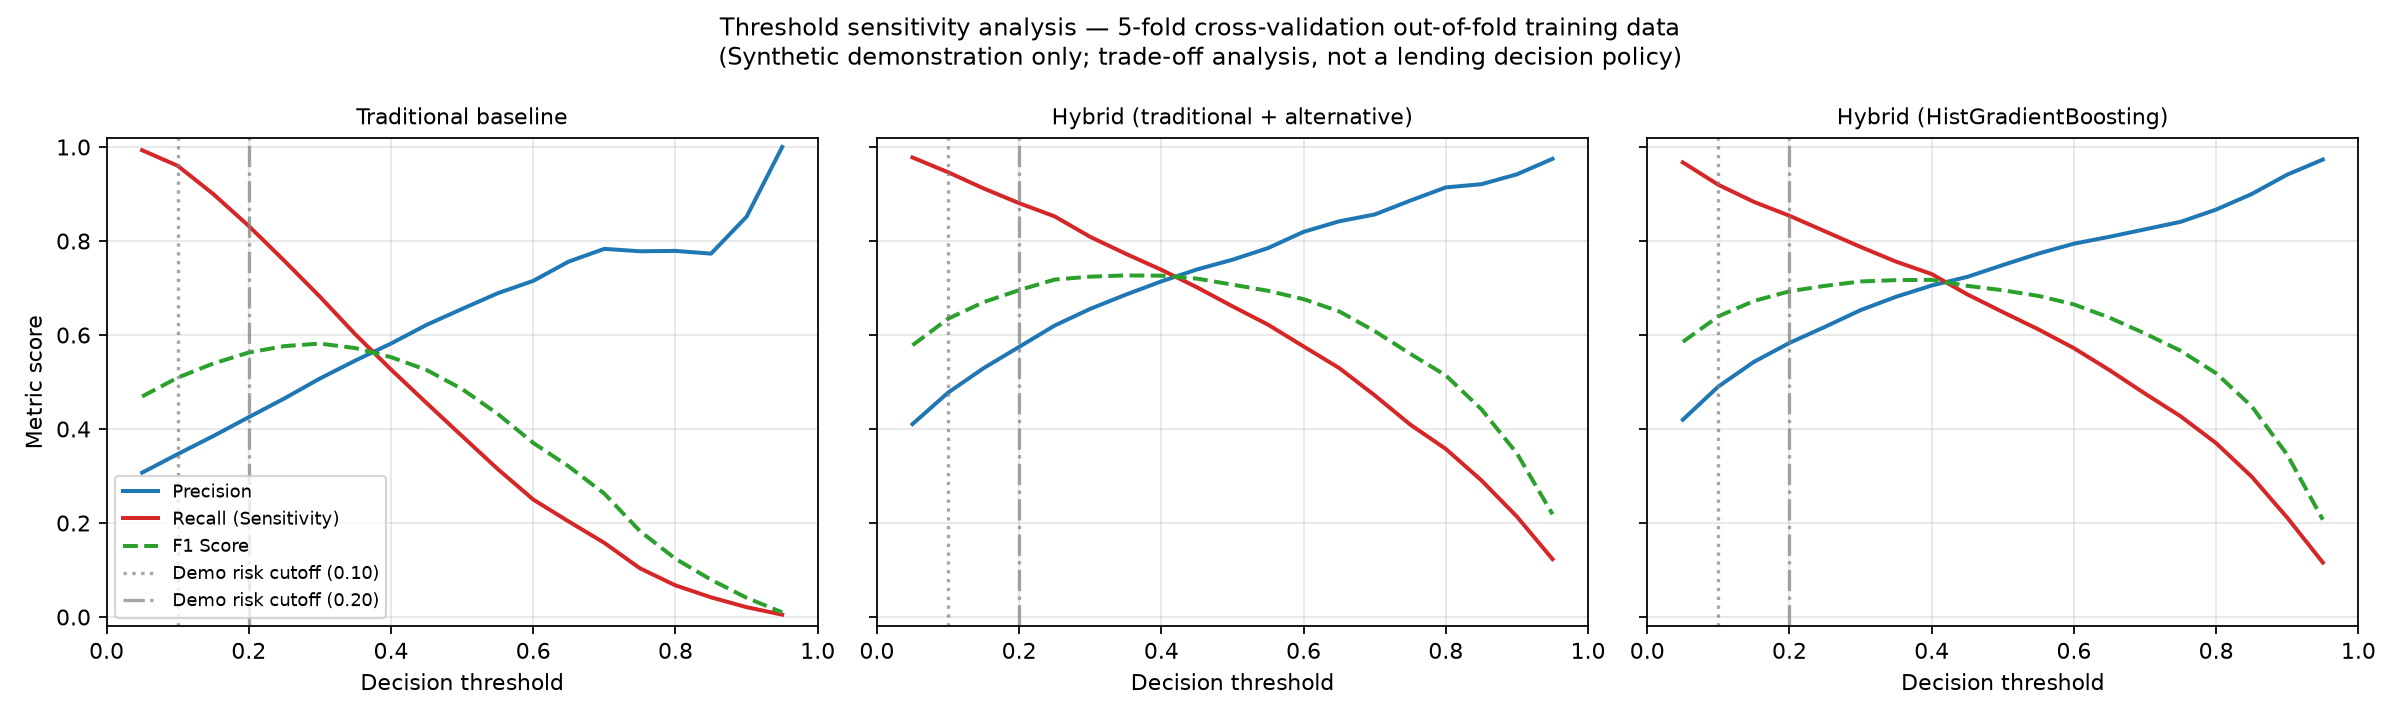

Source data for this figure (header and first rows):
model, threshold, precision, recall, specificity, f1_score, balanced_accuracy, false_positive_rate, false_negative_rate, true_positives, true_negatives, false_positives, false_negatives, data_partition, method
Traditional baseline, 0.05, 0.3072, 0.9932, 0.1497, 0.4692, 0.5714, 0.8503, 0.006815, 2186, 868, 4931, 15, training_out_of_fold, 5-fold stratified cross-validation
Traditional baseline, 0.1, 0.3466, 0.96, 0.313, 0.5093, 0.6365, 0.687, 0.03998, 2113, 1815, 3984, 88, training_out_of_fold, 5-fold stratified cross-validation
Traditional baseline, 0.15, 0.385, 0.9, 0.4542, 0.5393, 0.6771, 0.5458, 0.09995, 1981, 2634, 3165, 220, training_out_of_fold, 5-fold stratified cross-validation
Traditional baseline, 0.2, 0.4252, 0.8319, 0.5732, 0.5628, 0.7025, 0.4268, 0.1681, 1831, 3324, 2475, 370, training_out_of_fold, 5-fold stratified cross-validation
Traditional baseline, 0.25, 0.465, 0.7578, 0.6691, 0.5764, 0.7135, 0.3309, 0.2422, 1668, 3880, 1919, 533, training_out_of_fold, 5-fold stratified cross-validation
Traditional baseline, 0.3, 0.5074, 0.6815, 0.7489, 0.5817, 0.7152, 0.2511, 0.3185, 1500, 4343, 1456, 701, training_out_of_fold, 5-fold stratified cross-validation
Traditional baseline, 0.35, 0.5458, 0.6011, 0.8101, 0.5721, 0.7056, 0.1899, 0.3989, 1323, 4698, 1101, 878, training_out_of_fold, 5-fold stratified cross-validation
Traditional baseline, 0.4, 0.5818, 0.5266, 0.8564, 0.5528, 0.6915, 0.1436, 0.4734, 1159, 4966, 833, 1042, training_out_of_fold, 5-fold stratified cross-validation
Traditional baseline, 0.45, 0.6216, 0.4552, 0.8948, 0.5256, 0.675, 0.1052, 0.5448, 1002, 5189, 610, 1199, training_out_of_fold, 5-fold stratified cross-validation
Traditional baseline, 0.5, 0.6556, 0.3848, 0.9233, 0.485, 0.654, 0.07674, 0.6152, 847, 5354, 445, 1354, training_out_of_fold, 5-fold stratified cross-validation
Traditional baseline, 0.55, 0.6889, 0.3149, 0.946, 0.4322, 0.6304, 0.05397, 0.6851, 693, 5486, 313, 1508, training_out_of_fold, 5-fold stratified cross-validation
Traditional baseline, 0.6, 0.7152, 0.2499, 0.9622, 0.3704, 0.6061, 0.03777, 0.7501, 550, 5580, 219, 1651, training_out_of_fold, 5-fold stratified cross-validation
Traditional baseline, 0.65, 0.7563, 0.2031, 0.9752, 0.3202, 0.5891, 0.02483, 0.7969, 447, 5655, 144, 1754, training_out_of_fold, 5-fold stratified cross-validation
Traditional baseline, 0.7, 0.7833, 0.1577, 0.9834, 0.2625, 0.5706, 0.01655, 0.8423, 347, 5703, 96, 1854, training_out_of_fold, 5-fold stratified cross-validation
Traditional baseline, 0.75, 0.7782, 0.1036, 0.9888, 0.1828, 0.5462, 0.01121, 0.8964, 228, 5734, 65, 1973, training_out_of_fold, 5-fold stratified cross-validation
Traditional baseline, 0.8, 0.7789, 0.06724, 0.9928, 0.1238, 0.53, 0.007243, 0.9328, 148, 5757, 42, 2053, training_out_of_fold, 5-fold stratified cross-validation
Traditional baseline, 0.85, 0.7731, 0.0418, 0.9953, 0.07931, 0.5186, 0.004656, 0.9582, 92, 5772, 27, 2109, training_out_of_fold, 5-fold stratified cross-validation
Traditional baseline, 0.9, 0.8519, 0.0209, 0.9986, 0.0408, 0.5098, 0.00138, 0.9791, 46, 5791, 8, 2155, training_out_of_fold, 5-fold stratified cross-validation
Traditional baseline, 0.95, 1.0, 0.004998, 1.0, 0.009946, 0.5025, 0.0, 0.995, 11, 5799, 0, 2190, training_out_of_fold, 5-fold stratified cross-validation
Hybrid (traditional + alternative), 0.05, 0.4104, 0.9777, 0.4668, 0.5781, 0.7223, 0.5332, 0.02226, 2152, 2707, 3092, 49, training_out_of_fold, 5-fold stratified cross-validation
Hybrid (traditional + alternative), 0.1, 0.4773, 0.9464, 0.6067, 0.6346, 0.7765, 0.3933, 0.05361, 2083, 3518, 2281, 118, training_out_of_fold, 5-fold stratified cross-validation
Hybrid (traditional + alternative), 0.15, 0.5294, 0.9119, 0.6924, 0.6699, 0.8021, 0.3076, 0.08814, 2007, 4015, 1784, 194, training_out_of_fold, 5-fold stratified cross-validation
Hybrid (traditional + alternative), 0.2, 0.5747, 0.8805, 0.7527, 0.6955, 0.8166, 0.2473, 0.1195, 1938, 4365, 1434, 263, training_out_of_fold, 5-fold stratified cross-validation
Hybrid (traditional + alternative), 0.25, 0.6202, 0.8523, 0.8019, 0.7179, 0.8271, 0.1981, 0.1477, 1876, 4650, 1149, 325, training_out_of_fold, 5-fold stratified cross-validation
Hybrid (traditional + alternative), 0.3, 0.6556, 0.8087, 0.8388, 0.7242, 0.8237, 0.1612, 0.1913, 1780, 4864, 935, 421, training_out_of_fold, 5-fold stratified cross-validation
Hybrid (traditional + alternative), 0.35, 0.6859, 0.7728, 0.8657, 0.7268, 0.8192, 0.1343, 0.2272, 1701, 5020, 779, 500, training_out_of_fold, 5-fold stratified cross-validation
Hybrid (traditional + alternative), 0.4, 0.7141, 0.7388, 0.8877, 0.7262, 0.8132, 0.1123, 0.2612, 1626, 5148, 651, 575, training_out_of_fold, 5-fold stratified cross-validation
Hybrid (traditional + alternative), 0.45, 0.7395, 0.7015, 0.9062, 0.72, 0.8038, 0.09381, 0.2985, 1544, 5255, 544, 657, training_out_of_fold, 5-fold stratified cross-validation
Hybrid (traditional + alternative), 0.5, 0.7602, 0.6611, 0.9208, 0.7072, 0.791, 0.07915, 0.3389, 1455, 5340, 459, 746, training_out_of_fold, 5-fold stratified cross-validation
Hybrid (traditional + alternative), 0.55, 0.785, 0.622, 0.9353, 0.694, 0.7787, 0.06467, 0.378, 1369, 5424, 375, 832, training_out_of_fold, 5-fold stratified cross-validation
Hybrid (traditional + alternative), 0.6, 0.8195, 0.5756, 0.9519, 0.6763, 0.7638, 0.04811, 0.4244, 1267, 5520, 279, 934, training_out_of_fold, 5-fold stratified cross-validation
Hybrid (traditional + alternative), 0.65, 0.8419, 0.5298, 0.9622, 0.6503, 0.746, 0.03777, 0.4702, 1166, 5580, 219, 1035, training_out_of_fold, 5-fold stratified cross-validation
Hybrid (traditional + alternative), 0.7, 0.8564, 0.4716, 0.97, 0.6083, 0.7208, 0.03001, 0.5284, 1038, 5625, 174, 1163, training_out_of_fold, 5-fold stratified cross-validation
Hybrid (traditional + alternative), 0.75, 0.8859, 0.4094, 0.98, 0.56, 0.6947, 0.02, 0.5906, 901, 5683, 116, 1300, training_out_of_fold, 5-fold stratified cross-validation
Hybrid (traditional + alternative), 0.8, 0.9141, 0.3576, 0.9872, 0.514, 0.6724, 0.01276, 0.6424, 787, 5725, 74, 1414, training_out_of_fold, 5-fold stratified cross-validation
Hybrid (traditional + alternative), 0.85, 0.9209, 0.2908, 0.9905, 0.442, 0.6406, 0.009484, 0.7092, 640, 5744, 55, 1561, training_out_of_fold, 5-fold stratified cross-validation
Hybrid (traditional + alternative), 0.9, 0.9419, 0.2135, 0.995, 0.3481, 0.6043, 0.005001, 0.7865, 470, 5770, 29, 1731, training_out_of_fold, 5-fold stratified cross-validation
Hybrid (traditional + alternative), 0.95, 0.9748, 0.1231, 0.9988, 0.2186, 0.561, 0.001207, 0.8769, 271, 5792, 7, 1930, training_out_of_fold, 5-fold stratified cross-validation
Hybrid (HistGradientBoosting), 0.05, 0.4198, 0.9673, 0.4925, 0.5855, 0.7299, 0.5075, 0.03271, 2129, 2856, 2943, 72, training_out_of_fold, 5-fold stratified cross-validation
Hybrid (HistGradientBoosting), 0.1, 0.4904, 0.9196, 0.6374, 0.6397, 0.7785, 0.3626, 0.08042, 2024, 3696, 2103, 177, training_out_of_fold, 5-fold stratified cross-validation
Hybrid (HistGradientBoosting), 0.15, 0.5429, 0.8832, 0.7177, 0.6724, 0.8005, 0.2823, 0.1168, 1944, 4162, 1637, 257, training_out_of_fold, 5-fold stratified cross-validation
Hybrid (HistGradientBoosting), 0.2, 0.5832, 0.8537, 0.7684, 0.693, 0.8111, 0.2316, 0.1463, 1879, 4456, 1343, 322, training_out_of_fold, 5-fold stratified cross-validation
Hybrid (HistGradientBoosting), 0.25, 0.6174, 0.8205, 0.807, 0.7046, 0.8138, 0.193, 0.1795, 1806, 4680, 1119, 395, training_out_of_fold, 5-fold stratified cross-validation
Hybrid (HistGradientBoosting), 0.3, 0.653, 0.7874, 0.8412, 0.7139, 0.8143, 0.1588, 0.2126, 1733, 4878, 921, 468, training_out_of_fold, 5-fold stratified cross-validation
Hybrid (HistGradientBoosting), 0.35, 0.6814, 0.756, 0.8658, 0.7168, 0.8109, 0.1342, 0.244, 1664, 5021, 778, 537, training_out_of_fold, 5-fold stratified cross-validation
Hybrid (HistGradientBoosting), 0.4, 0.7053, 0.7297, 0.8843, 0.7173, 0.807, 0.1157, 0.2703, 1606, 5128, 671, 595, training_out_of_fold, 5-fold stratified cross-validation
Hybrid (HistGradientBoosting), 0.45, 0.7237, 0.6865, 0.9005, 0.7046, 0.7935, 0.0995, 0.3135, 1511, 5222, 577, 690, training_out_of_fold, 5-fold stratified cross-validation
Hybrid (HistGradientBoosting), 0.5, 0.7488, 0.6488, 0.9174, 0.6952, 0.7831, 0.0826, 0.3512, 1428, 5320, 479, 773, training_out_of_fold, 5-fold stratified cross-validation
Hybrid (HistGradientBoosting), 0.55, 0.7732, 0.612, 0.9319, 0.6832, 0.7719, 0.06812, 0.388, 1347, 5404, 395, 854, training_out_of_fold, 5-fold stratified cross-validation
Hybrid (HistGradientBoosting), 0.6, 0.7943, 0.572, 0.9438, 0.6651, 0.7579, 0.05622, 0.428, 1259, 5473, 326, 942, training_out_of_fold, 5-fold stratified cross-validation
Hybrid (HistGradientBoosting), 0.65, 0.809, 0.5252, 0.9529, 0.6369, 0.7391, 0.04708, 0.4748, 1156, 5526, 273, 1045, training_out_of_fold, 5-fold stratified cross-validation
Hybrid (HistGradientBoosting), 0.7, 0.8249, 0.4752, 0.9617, 0.6031, 0.7185, 0.03828, 0.5248, 1046, 5577, 222, 1155, training_out_of_fold, 5-fold stratified cross-validation
Hybrid (HistGradientBoosting), 0.75, 0.8408, 0.4271, 0.9693, 0.5664, 0.6982, 0.03069, 0.5729, 940, 5621, 178, 1261, training_out_of_fold, 5-fold stratified cross-validation
Hybrid (HistGradientBoosting), 0.8, 0.8669, 0.3698, 0.9784, 0.5185, 0.6741, 0.02156, 0.6302, 814, 5674, 125, 1387, training_out_of_fold, 5-fold stratified cross-validation
Hybrid (HistGradientBoosting), 0.85, 0.9, 0.2985, 0.9874, 0.4483, 0.643, 0.01259, 0.7015, 657, 5726, 73, 1544, training_out_of_fold, 5-fold stratified cross-validation
Hybrid (HistGradientBoosting), 0.9, 0.9413, 0.2113, 0.995, 0.3451, 0.6031, 0.005001, 0.7887, 465, 5770, 29, 1736, training_out_of_fold, 5-fold stratified cross-validation
Hybrid (HistGradientBoosting), 0.95, 0.9733, 0.1159, 0.9988, 0.2071, 0.5573, 0.001207, 0.8841, 255, 5792, 7, 1946, training_out_of_fold, 5-fold stratified cross-validation
